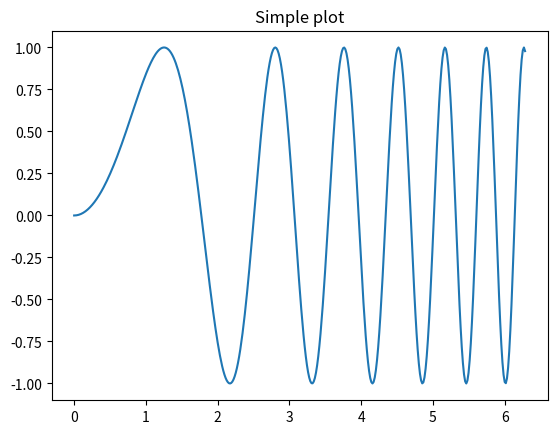
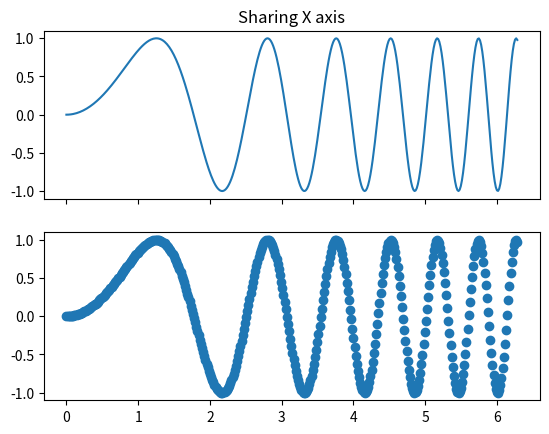
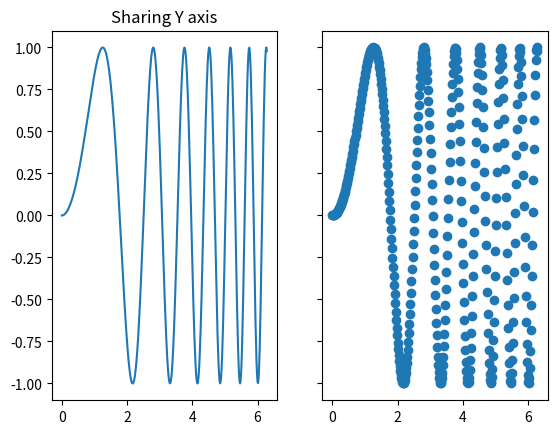
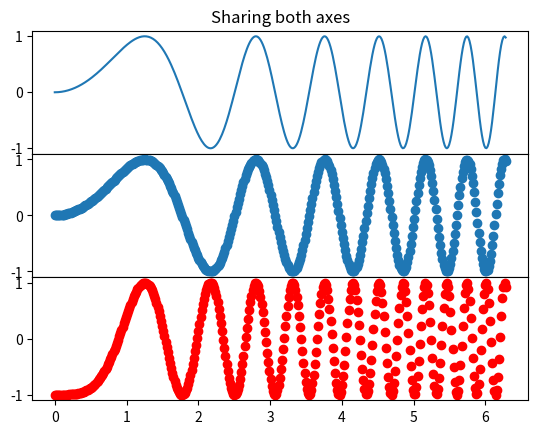
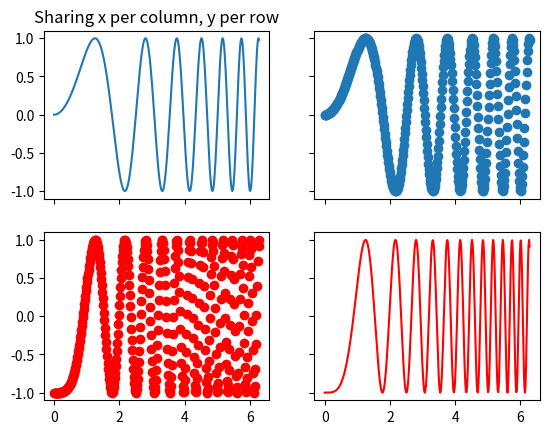
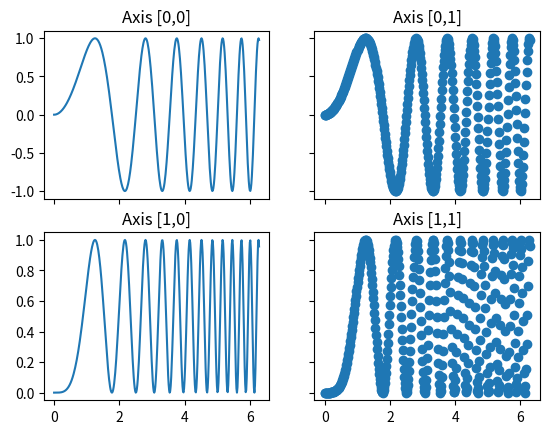

Here is the Python script that generated these plots, in order:
# -*- coding: utf-8 -*-
"""
Created on Sun Jul 28 17:02:10 2019

@author: Hao
"""

import numpy as np
import matplotlib.pyplot as plt

plt.close('all')

def f(t):
    return np.exp(-t) * np.cos(2*np.pi*t)

def f1(t):
    return np.exp(-2*t) * np.cos(2*np.pi*t)

t1 = np.arange(0.0, 10.0, 0.1)
t2 = np.arange(0.0, 10.0, 0.02)


plt.figure(1)
plt.subplot(211)
plt.plot(t1, f(t1), 'bo', t2, f(t2), 'k',t2,f1(t2))


plt.subplot(212)
plt.plot(t2, np.cos(2*np.pi*t2), 'r--')
plt.show()

# Simple data to display in various forms
x = np.linspace(0, 2 * np.pi, 400)
y = np.sin(x ** 2)

plt.close('all')

# Just a figure and one subplot
f, ax = plt.subplots()
ax.plot(x, y)
ax.set_title('Simple plot')

# Two subplots, the axes array is 1-d
f, axarr = plt.subplots(2, sharex=True)
axarr[0].plot(x, y)
axarr[0].set_title('Sharing X axis')
axarr[1].scatter(x, y)

# Two subplots, unpack the axes array immediately
f, (ax1, ax2) = plt.subplots(1, 2, sharey=True)
ax1.plot(x, y)
ax1.set_title('Sharing Y axis')
ax2.scatter(x, y)

# Three subplots sharing both x/y axes
f, (ax1, ax2, ax3) = plt.subplots(3, sharex=True, sharey=True)
ax1.plot(x, y)
ax1.set_title('Sharing both axes')
ax2.scatter(x, y)
ax3.scatter(x, 2 * y ** 2 - 1, color='r')
# Fine-tune figure; make subplots close to each other and hide x ticks for
# all but bottom plot.
f.subplots_adjust(hspace=0)
plt.setp([a.get_xticklabels() for a in f.axes[:-1]], visible=False)

# row and column sharing
f, ((ax1, ax2), (ax3, ax4)) = plt.subplots(2, 2, sharex='col', sharey='row')
ax1.plot(x, y)
ax1.set_title('Sharing x per column, y per row')
ax2.scatter(x, y)
ax3.scatter(x, 2 * y ** 2 - 1, color='r')
ax4.plot(x, 2 * y ** 2 - 1, color='r')

# Four axes, returned as a 2-d array
f, axarr = plt.subplots(2, 2)
axarr[0, 0].plot(x, y)
axarr[0, 0].set_title('Axis [0,0]')
axarr[0, 1].scatter(x, y)
axarr[0, 1].set_title('Axis [0,1]')
axarr[1, 0].plot(x, y ** 2)
axarr[1, 0].set_title('Axis [1,0]')
axarr[1, 1].scatter(x, y ** 2)
axarr[1, 1].set_title('Axis [1,1]')
# Fine-tune figure; hide x ticks for top plots and y ticks for right plots
plt.setp([a.get_xticklabels() for a in axarr[0, :]], visible=False)
plt.setp([a.get_yticklabels() for a in axarr[:, 1]], visible=False)